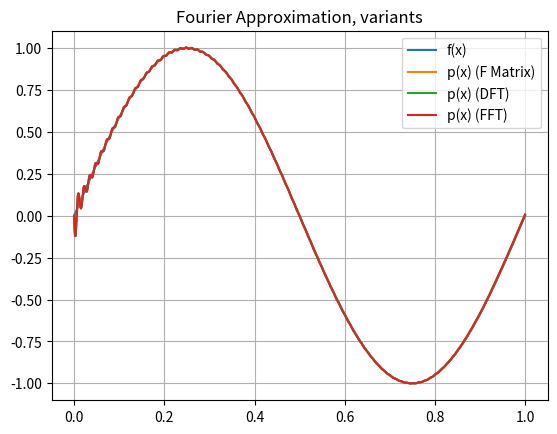

This chart was generated by the following Python code:
import numpy as np
import matplotlib.pyplot as plt
import scipy

"""
    Different ways to do the fourier transform: Matrix, manually, numpy (fft)
"""


def root_of_unity(N: int):
    return np.exp( -2.0j*np.pi / N )


def fourier_matrix(N: int):
    F = np.zeros((N, N), dtype=complex)
    for j in range(N):
        for k in range(N):
            F[j][k] = root_of_unity(N)**(j*k)
    return F


def dft_coeffs(y: np.ndarray):
    """
        Computes DFT coefficients according to definition (slow)
    """
    n = y.size
    coeffs = np.zeros(n, dtype=complex)
    omega = root_of_unity(n)
    for j in range(n):
        for k in range(n):
            coeffs[k] += y[j]*omega**(j*k)
    return coeffs


def fourier_shift(v: np.ndarray):
    """
        Shift the 0-component to the middle, like np.fft.fftshift
    """
    n = len(v)
    mid = (n+1)//2
    return np.concatenate((v[mid:], v[:mid]))


def test_fourier_shift():
    arr = np.array([1, 2, 3, 4, 5, 6])
    print(arr)
    arr = fourier_shift(arr)
    print(arr)


def eval_trigonometric(x: np.ndarray, coeffs: np.ndarray):
    """
        Evaluate polynomial given in trigonometric basis at x
    """
    n = coeffs.size; m = x.size
    k = np.arange(-n//2, n//2)      # Shifted indices
    y = np.zeros(m, dtype=complex)
    for i in range(n):
        y += coeffs[i] * np.exp(1j * k[i] * x)
    return y
    
    
# Parameters to set

f = lambda x: np.sin(2*np.pi*x)      # sin(x), period fitted onto [0,1]
N = 1000                             # Points to evaluate on

# Experiment Runner

test_fourier_shift()

x = np.linspace(0, 2*np.pi, N) 
y = f(x)   
c_matrix = fourier_shift( fourier_matrix(N) @ y ) / N
c_dft    = fourier_shift( dft_coeffs(y) )         / N
c_fft    = np.fft.fftshift( np.fft.fft(y) )       / N

# Plotting

M = np.linspace(0, 1, 1000)

fig, ax = plt.subplots()

ax.plot(M, f(M), label="f(x)")
ax.plot(M, eval_trigonometric(M, c_matrix), label="p(x) (F Matrix)")
ax.plot(M, eval_trigonometric(M, c_dft), label="p(x) (DFT)")
ax.plot(M, eval_trigonometric(M, c_fft), label="p(x) (FFT)")

ax.set_title("Fourier Approximation, variants")
ax.grid()
ax.legend()

plt.show()
